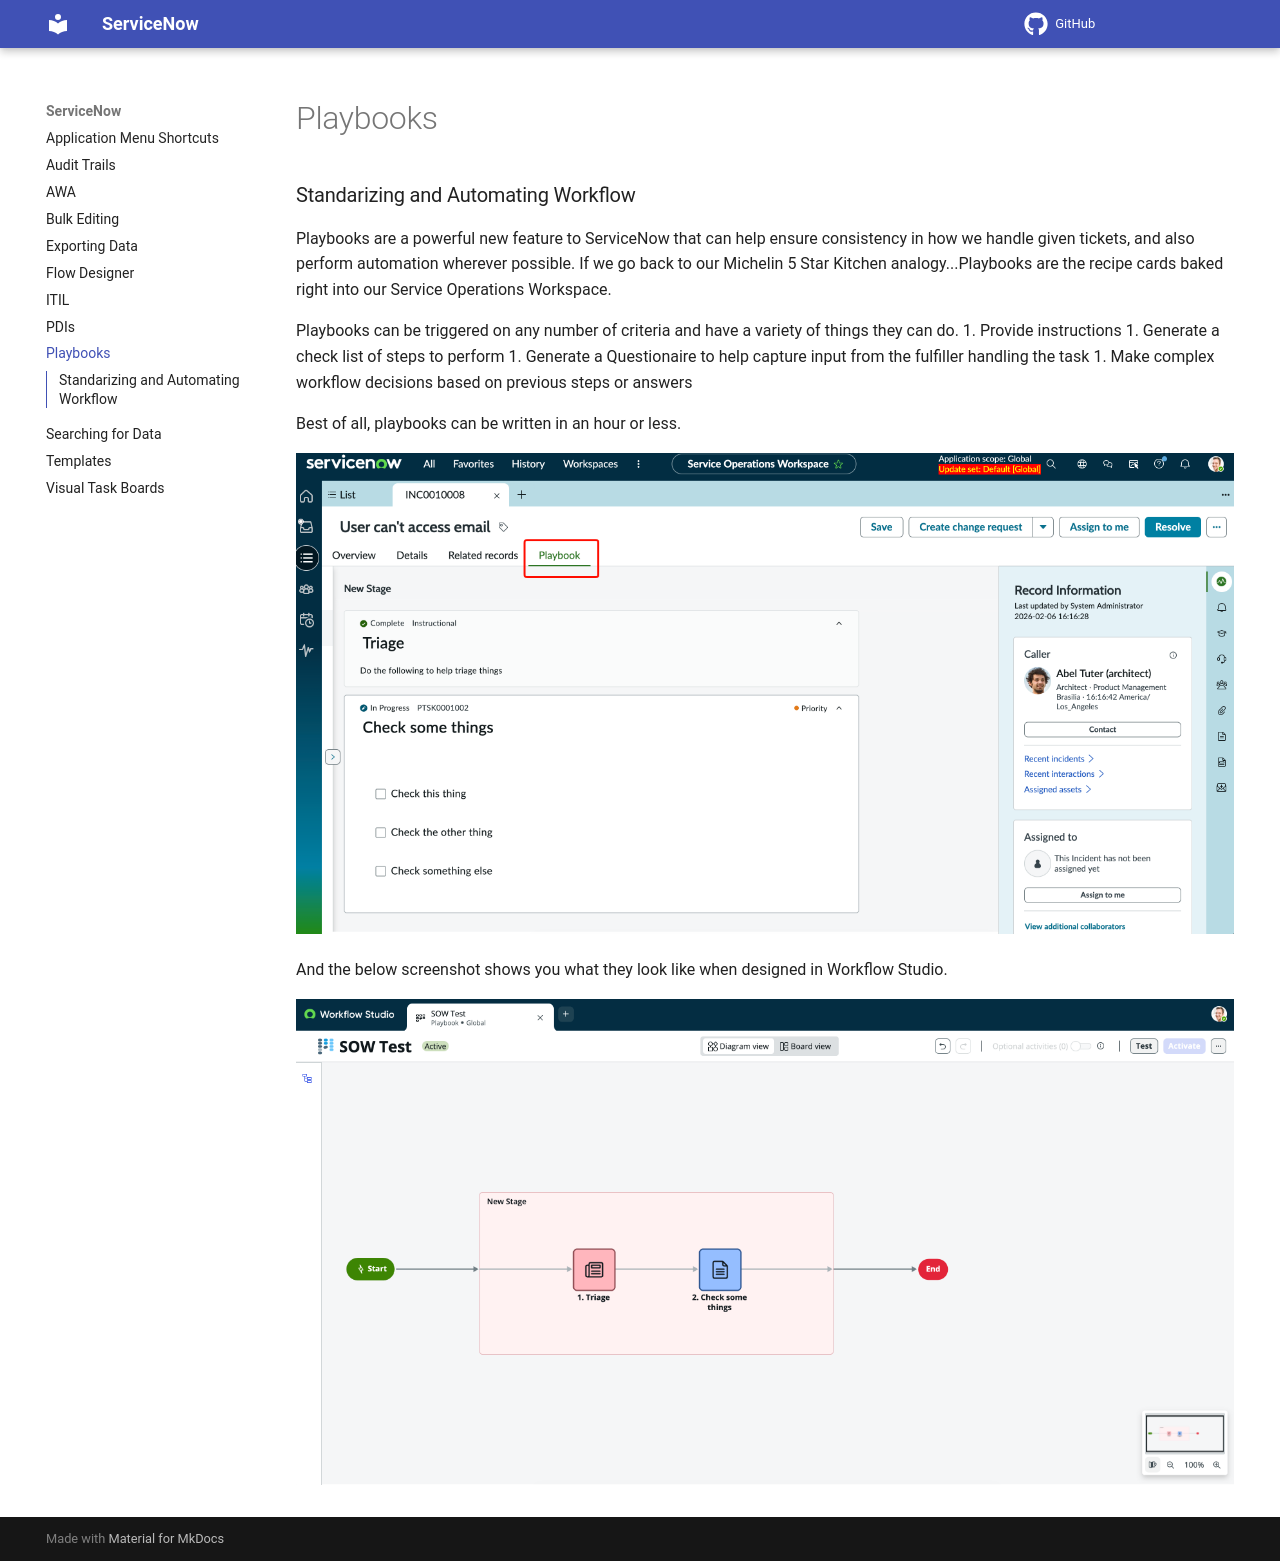

repository: ChadDa3mon/ServiceNow-Docs · page: playbooks.html · generator: mkdocs

## Standarizing and Automating Workflow
Playbooks are a powerful new feature to ServiceNow that can help ensure consistency in how we handle given tickets, and also perform automation wherever possible. If we go back to our Michelin 5 Star Kitchen analogy...Playbooks are the recipe cards baked right into our Service Operations Workspace. 

Playbooks can be triggered on any number of criteria and have a variety of things they can do. 
1. Provide instructions
1. Generate a check list of steps to perform
1. Generate a Questionaire to help capture input from the fulfiller handling the task
1. Make complex workflow decisions based on previous steps or answers

Best of all, playbooks can be written in an hour or less. 

![Playbook Example](images/playbook-1.png)

And the below screenshot shows you what they look like when designed in Workflow Studio. 

![Playbook Editor](images/playbook-2.png)
